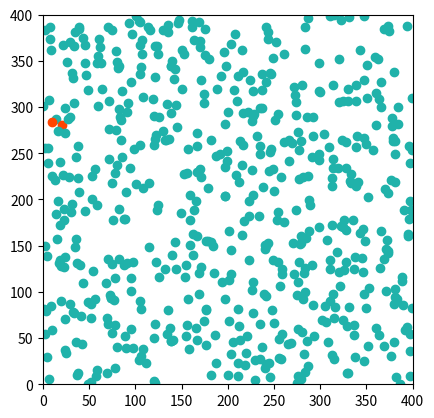

Write the Python code that produced this figure. (Note: this script raises an exception after producing the figure.)
import random
import numpy as np
import math
from matplotlib import pyplot as plt
from collections import Counter

# Global variables:

TIMEFRAMES = 200
NUM_POINTS = 600
DIMENSIONS = 400
INF_DISTANCE = 20
INF_PROB = .1
RECOVERY_TIME = 20
RECOVERY_RESET = 30
SPEED = 7


class Point:
    def __init__(self, x_start, y_start, velox, veloy, status, recovery):
        self.x = x_start
        self.y = y_start
        self.velox = velox
        self.veloy = veloy
        self.status = status
        self.recovery = recovery

    # def info_str(self):
    #     return "Hallo ich bin ein Punkt.. x: " + str(self.x)

    def __str__(self):
        return (f"Point: x = {self.x}, y = {self.y}, velox = {self.velox}, "
                f"veloy = {self.veloy}, status = {self.status}, recovery = {self.recovery}")

    def __repr__(self):
        return self.__str__()

# all_points = []
# for i in range(100):
#     all_points.append(Point(np.random.randint(100), np.random.randint(100)))

all_points = [Point(np.random.randint(DIMENSIONS), np.random.randint(DIMENSIONS), (0.5 - np.random.random()) * SPEED, (0.5 - np.random.random()) * SPEED, "Sane", 0) for i in range(NUM_POINTS)]
# all_points = [Point(np.random.randint(DIMENSIONS), np.random.randint(DIMENSIONS), np.random.randint(360), (0.5 - np.random.random()) * SPEED, "Sane", 0) for i in range(NUM_POINTS)]

# plt.plot([point.x for point in all_points], [point.y for point in all_points], "o")
# plt.show()

color = {
    "Sane" : "lightseagreen",
    "Infected" : "orangered",
    "Recovered" : "deepskyblue"
}

# for point in all_points:
#
#     plt.plot(point.x, point.y, "o", color = color[point.status])
#
# plt.show()


# Set random point to be infected:
all_points[np.random.randint(NUM_POINTS)].status = "Infected"

# Initialise lists for number of sane, infected and recovered points
sanecum = []
infcum = []
recovcum = []

# Time frames
for i in range(TIMEFRAMES):
    # Initialise lists for infected points
    infected_x = []
    infected_y = []

    # Within each time frame go through all points:
    for point in all_points:

        # Completely random movement:
        # point.x = point.x + (np.random.random() - .5) * 3
        # point.y = point.y + (np.random.random() - .5) * 3

        # Directional movement:
        point.x = point.x + point.velox
        point.y = point.y + point.veloy
        # point.x = point.x + point.velocity * math.cos(point.direction * math.pi / 180)
        # point.y = point.y + point.velocity * math.sin(point.direction * math.pi / 180)

        # Check if points are out of bound and let them bounce off the wall:
        if point.x > DIMENSIONS:
            point.x = DIMENSIONS - (point.x - DIMENSIONS)
            point.velox = - point.velox
            # point.direction = 360 - point.direction
        elif point.x < 0:
            point.x = - point.x
            point.velox = - point.velox
            # point.direction = 360 - point.direction

        # Same for y coordinates:
        if point.y > DIMENSIONS:
            point.y = DIMENSIONS - (point.y - DIMENSIONS)
            point.veloy = - point.veloy
            # point.direction = 360 - point.direction
        elif point.y < 0:
            point.y = - point.y
            point.veloy = - point.veloy
            # point.direction = 360 - point.direction

        if point.status == "Infected":
            # Fill lists with coordinates of infected points
            infected_x.append(point.x)
            infected_y.append(point.y)
            # Increase recovery counter by 1 if infected
            point.recovery = point.recovery + 1
            if point.recovery > RECOVERY_TIME:
                point.status = "Recovered"
        if point.status == "Recovered":
            point.recovery = point.recovery + 1
            if point.recovery > RECOVERY_RESET:
                point.recovery = 0

    # Write lists of infected coordinates into arrays
    infvec_x = np.array(infected_x)
    infvec_y = np.array(infected_y)


    # Koordinaten abrufen und checken, ob sie mit den Koordinaten von Punkten in der Infizierten-Liste liegen
    for point in all_points:
        dist = np.sqrt(np.abs(infvec_x - point.x) ** 2 + np.abs(infvec_y - point.y) ** 2)
        if any(dist < INF_DISTANCE) and point.recovery == 0:
            if np.random.random() < INF_PROB:
                point.status = "Infected"

    plt.plot(all_points[1].x, all_points[1].y, "o", color=color[all_points[1].status])
    ax = plt.gca()
    ax.set_xlim([0, DIMENSIONS])
    ax.set_ylim([0, DIMENSIONS])
    plt.gca().set_aspect('equal')

    # Plot each time frame
    for point in all_points:
        plt.plot(point.x, point.y, "o", color=color[point.status])
    #plt.show()
    plt.savefig("./points/all_points" + str(i) + ".png")
    plt.close()

    # Calculate the number of infected points per timestep:

    infpertime = [j.status for j in all_points]
    cnt = Counter(infpertime)
    # sanecount = sanecum.count("Sane")
    sanecum.append(cnt["Sane"])
    infcum.append(cnt["Infected"])
    recovcum.append(cnt["Recovered"])

    # Plot them:

    plt.plot(sanecum, color=color['Sane'], label='Sane')
    plt.plot(infcum, color=color['Infected'], label='Infected')
    plt.plot(recovcum, color=color['Recovered'], label='Recovered')
    plt.xlabel("Time steps")
    plt.ylabel("Affected points")
    plt.legend(loc='center left')
    # plt.title('multiple plots')
    # plt.show()
    plt.savefig("./stats/cumplots" + str(i) + ".png")
    plt.close()

